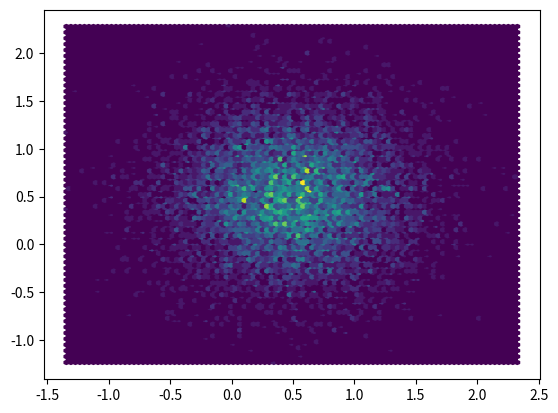

Write the Python code that produced this figure.
# dynamic plots - testing for now
from __future__ import division
import matplotlib.pyplot as plt
import random

n = 10000
x = [random.gauss(0.5, 0.5) for _ in range(n)]
y = [random.gauss(0.5, 0.5) for _ in range(n)]
fig, ax = plt.subplots(nrows = 1, ncols = 1)
#f = ax.hist2d(x, y, bins=50)
f = ax.hexbin(x, y, bins=50)
plt.show()
